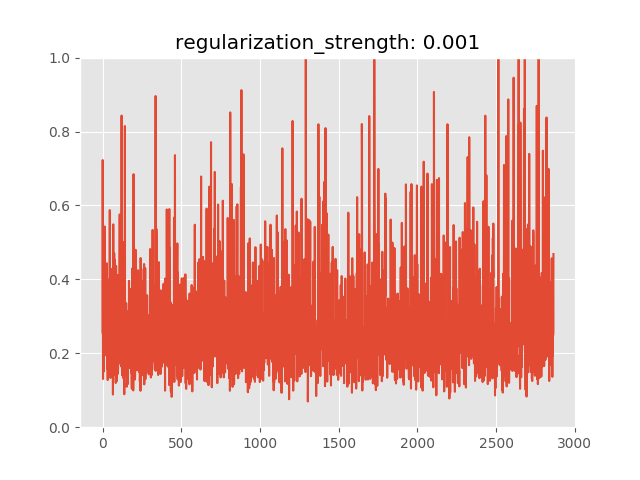

The file beside this chart, header and first rows:
anomaly_score, is_anomaly
0.2561, 0
0.7228, 0
0.2742, 0
0.1305, 0
0.2537, 0
0.2998, 0
0.4622, 0
0.1506, 0
0.3035, 0
0.3112, 0
0.3549, 0
0.4639, 0
0.2736, 0
0.1998, 0
0.5429, 0
0.3236, 0
0.2484, 0
0.2487, 0
0.2153, 0
0.34, 0
0.1993, 0
0.2723, 0
0.2406, 0
0.194, 0
0.3426, 0
0.3024, 0
0.2054, 0
0.2159, 0
0.4434, 0
0.2605, 0
0.1812, 0
0.1581, 0
0.1652, 0
0.1276, 0
0.3117, 0
0.24, 0
0.289, 0
0.3991, 0
0.197, 0
0.2784, 0
0.3705, 0
0.2996, 0
0.204, 0
0.2346, 0
0.2426, 0
0.205, 0
0.5874, 0
0.1742, 0
0.2455, 0
0.2293, 0
0.1331, 0
0.2808, 0
0.2843, 0
0.3951, 0
0.2169, 0
0.3226, 0
0.2483, 0
0.4281, 0
0.2784, 0
0.1973, 0
... 2,805 more rows
